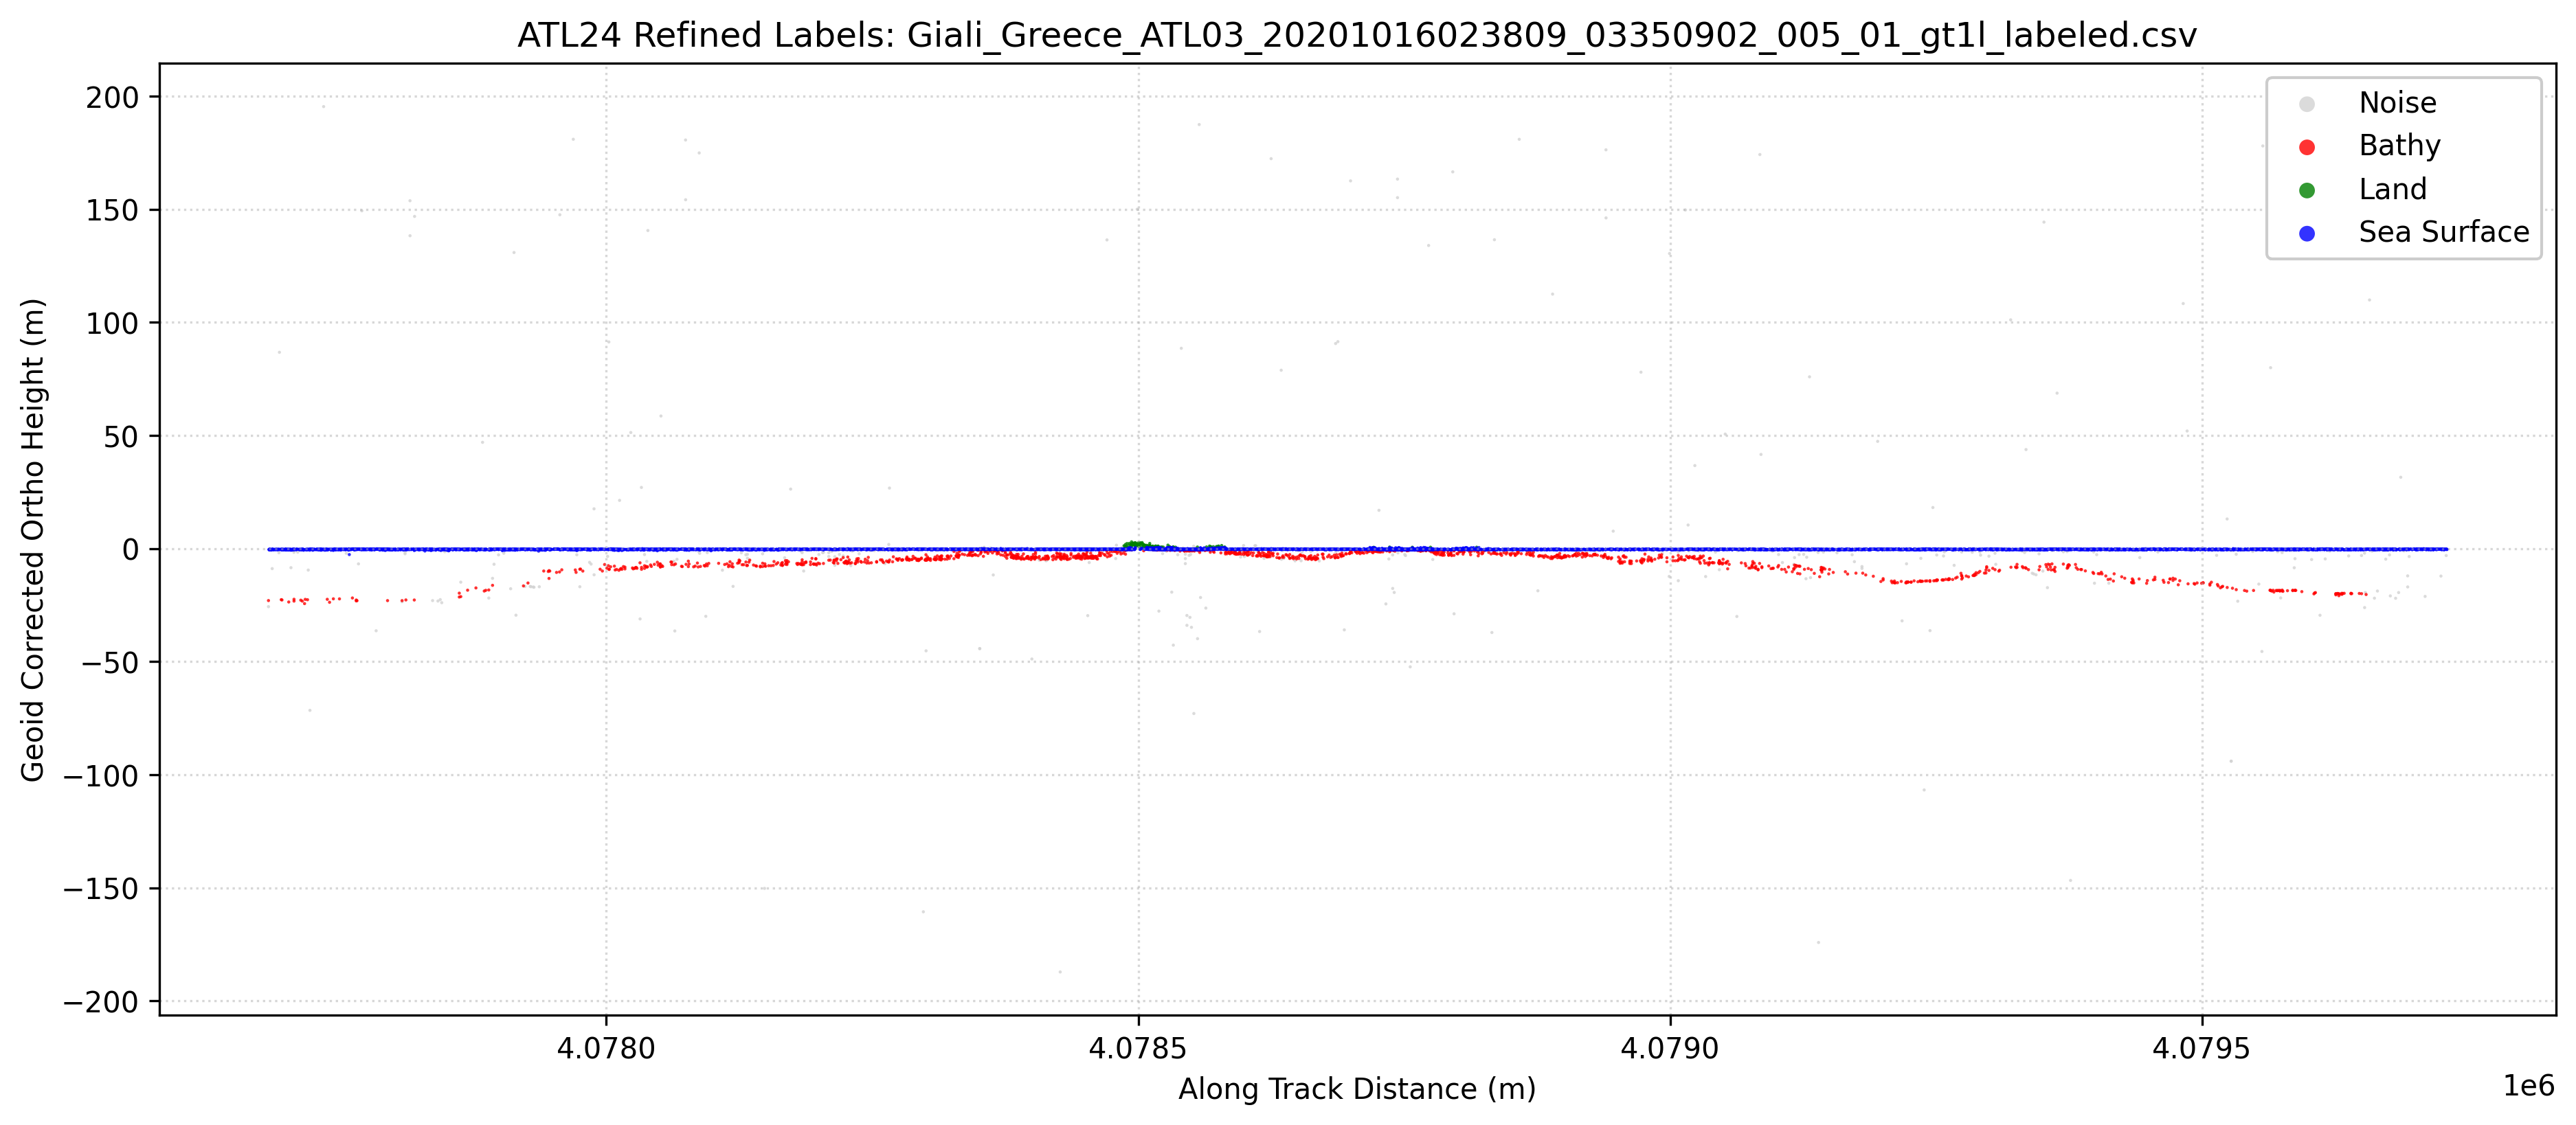

Values plotted in this chart, from the file beside it:
Ph_Index1, Ph_Index2, GPS_Seconds, Latitude, Longitude, Along_Track_Dist, WGS84_Ellipsoid_Height, labels, Geoid_Corrected_Ortho_Height
6194825, 6194825, 1286851258, 36.65, 27.1, 4077682, 8.442, 3, -23.02
6194826, 6194826, 1286851258, 36.65, 27.1, 4077682, 5.739, 0, -25.73
6194827, 6194827, 1286851258, 36.65, 27.1, 4077683, 30.84, 1, -0.6296
6194828, 6194828, 1286851258, 36.65, 27.1, 4077683, 31.02, 1, -0.4461
6194829, 6194829, 1286851258, 36.65, 27.1, 4077683, 31.04, 1, -0.4275
6194830, 6194830, 1286851258, 36.65, 27.1, 4077683, 31.11, 1, -0.358
6194831, 6194831, 1286851258, 36.65, 27.1, 4077684, 31, 1, -0.4682
6194832, 6194832, 1286851258, 36.65, 27.1, 4077684, 31.08, 1, -0.3833
6194833, 6194833, 1286851258, 36.65, 27.1, 4077684, 31.12, 1, -0.3428
6194834, 6194834, 1286851258, 36.65, 27.1, 4077684, 30.94, 1, -0.5292
6194835, 6194835, 1286851258, 36.65, 27.1, 4077684, 31.07, 1, -0.3942
6194836, 6194836, 1286851258, 36.65, 27.1, 4077684, 31.09, 1, -0.3789
6194837, 6194837, 1286851258, 36.65, 27.1, 4077684, 30.91, 1, -0.5531
6194838, 6194838, 1286851258, 36.65, 27.1, 4077685, 30.99, 1, -0.4711
6194839, 6194839, 1286851258, 36.65, 27.1, 4077685, 30.88, 1, -0.5837
6194840, 6194840, 1286851258, 36.65, 27.1, 4077685, 30.93, 1, -0.5316
6194841, 6194841, 1286851258, 36.65, 27.1, 4077685, 30.82, 1, -0.6435
6194842, 6194842, 1286851258, 36.65, 27.1, 4077685, 30.91, 1, -0.5581
6194843, 6194843, 1286851258, 36.65, 27.1, 4077686, 22.56, 0, -8.905
6194844, 6194844, 1286851258, 36.65, 27.1, 4077686, 31.15, 1, -0.3174
6194845, 6194845, 1286851258, 36.65, 27.1, 4077686, 31.18, 1, -0.2898
6194846, 6194846, 1286851258, 36.65, 27.1, 4077687, 31, 1, -0.462
6194847, 6194847, 1286851258, 36.65, 27.1, 4077687, 31.05, 1, -0.4121
6194848, 6194848, 1286851258, 36.65, 27.1, 4077687, 31.13, 1, -0.3357
6194849, 6194849, 1286851258, 36.65, 27.1, 4077687, 30.93, 1, -0.5357
6194850, 6194850, 1286851258, 36.65, 27.1, 4077687, 30.92, 1, -0.5404
6194851, 6194851, 1286851258, 36.65, 27.1, 4077687, 31.07, 1, -0.3933
6194852, 6194852, 1286851258, 36.65, 27.1, 4077689, 31.07, 1, -0.3902
6194853, 6194853, 1286851258, 36.65, 27.1, 4077689, 31.04, 1, -0.4262
6194854, 6194854, 1286851258, 36.65, 27.1, 4077689, 31.07, 1, -0.3993
6194855, 6194855, 1286851258, 36.65, 27.1, 4077689, 30.95, 1, -0.5163
6194856, 6194856, 1286851258, 36.65, 27.1, 4077689, 30.97, 1, -0.4965
6194857, 6194857, 1286851258, 36.65, 27.1, 4077690, 31.04, 1, -0.4296
6194858, 6194858, 1286851258, 36.65, 27.1, 4077690, 31.1, 1, -0.3644
6194859, 6194859, 1286851258, 36.65, 27.1, 4077690, 31.15, 1, -0.3104
6194860, 6194860, 1286851258, 36.65, 27.1, 4077691, 30.85, 1, -0.6177
6194861, 6194861, 1286851258, 36.65, 27.1, 4077691, 31.05, 1, -0.4112
6194862, 6194862, 1286851258, 36.65, 27.1, 4077692, 31.07, 1, -0.3989
6194863, 6194863, 1286851258, 36.65, 27.1, 4077692, 31.03, 1, -0.4346
6194864, 6194864, 1286851258, 36.65, 27.1, 4077692, 31.06, 1, -0.4009
6194865, 6194865, 1286851258, 36.65, 27.1, 4077692, 31.03, 1, -0.4348
6194866, 6194866, 1286851258, 36.65, 27.1, 4077692, 31.09, 1, -0.3743
6194867, 6194867, 1286851258, 36.65, 27.1, 4077692, 29.57, 0, -1.893
6194868, 6194868, 1286851258, 36.65, 27.1, 4077693, 118.2, 0, 86.73
6194869, 6194869, 1286851258, 36.65, 27.1, 4077693, 31.05, 1, -0.4173
6194870, 6194870, 1286851258, 36.65, 27.1, 4077693, 30.99, 1, -0.4778
6194871, 6194871, 1286851258, 36.65, 27.1, 4077694, 31.01, 1, -0.4558
6194872, 6194872, 1286851258, 36.65, 27.1, 4077694, 31.13, 1, -0.3363
6194873, 6194873, 1286851258, 36.65, 27.1, 4077694, 31.01, 1, -0.4538
6194874, 6194874, 1286851258, 36.65, 27.1, 4077694, 31.05, 1, -0.4132
6194875, 6194875, 1286851258, 36.65, 27.1, 4077694, 31.01, 1, -0.4585
6194876, 6194876, 1286851258, 36.65, 27.1, 4077694, 31.09, 1, -0.3752
6194877, 6194877, 1286851258, 36.65, 27.1, 4077694, 8.839, 3, -22.63
6194878, 6194878, 1286851258, 36.65, 27.1, 4077695, 31.01, 1, -0.4504
6194879, 6194879, 1286851258, 36.65, 27.1, 4077695, 31.04, 1, -0.4274
6194880, 6194880, 1286851258, 36.65, 27.1, 4077695, 30.85, 1, -0.6197
6194881, 6194881, 1286851258, 36.65, 27.1, 4077695, 8.709, 3, -22.76
6194882, 6194882, 1286851258, 36.65, 27.1, 4077696, 31.15, 1, -0.3199
6194883, 6194883, 1286851258, 36.65, 27.1, 4077696, 31.14, 1, -0.322
6194884, 6194884, 1286851258, 36.65, 27.1, 4077696, 30.95, 1, -0.5168
... 11,000 more rows
